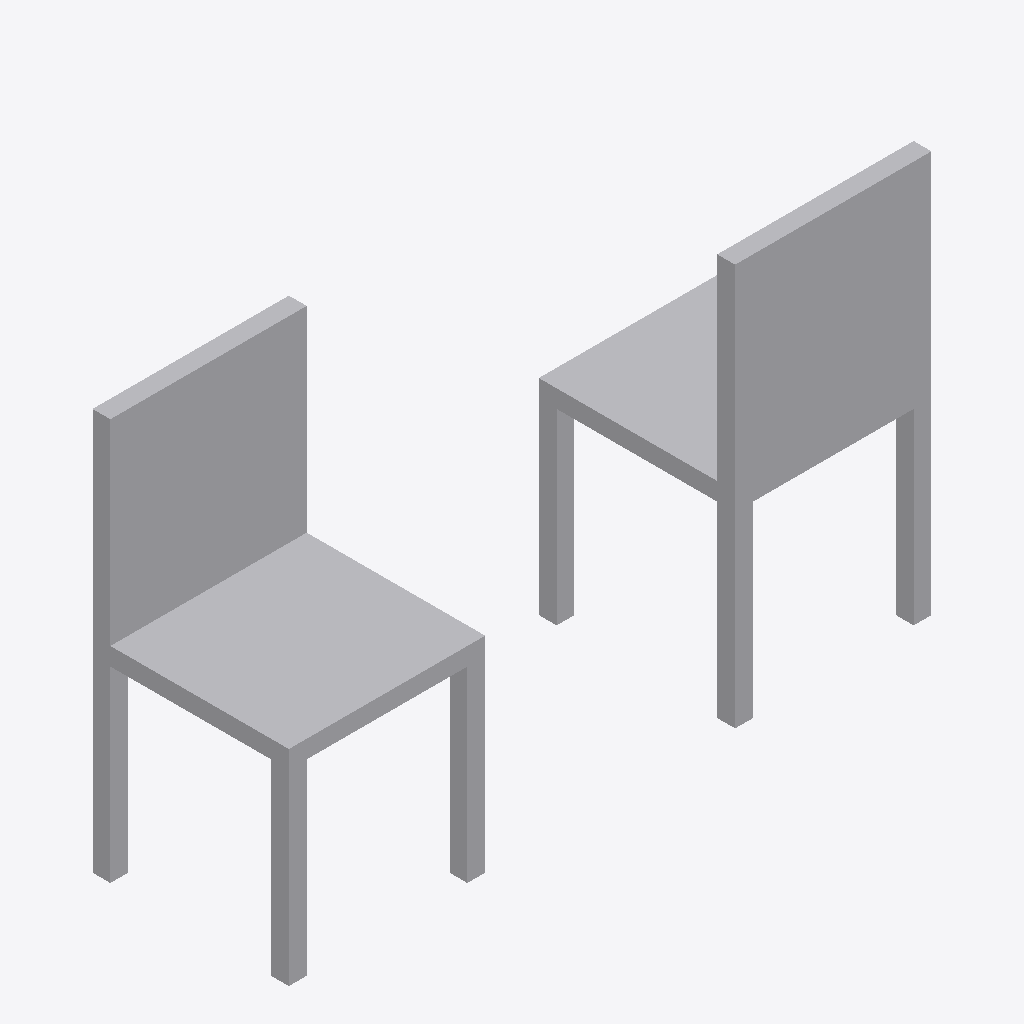
Isometric view of an IFC building model (IFC-SPF (STEP), schema IFC4X3, length unit metre), seen from the south-west, elements coloured by IFC class: 2 other elements (light grey).
Extent 1.4 m × 0.4 m × 0.9 m (x, y, z). Storeys (1): Ground floor at 0.00 m. Elements (2): 2 IfcFurniture.

HEADER;
FILE_DESCRIPTION((''),'2;1');
FILE_NAME('07 Types and blocks.ifc','2026-10-09T14:44:27',(''),(''),'xbim Toolkit v6.1.605.0','IfcHopper','');
FILE_SCHEMA(('IFC4X3'));
ENDSEC;
DATA;
#1=IFCPROJECT('3E6JvoabDO0gvcKVns_Sw7',$,'Types and blocks',$,$,$,$,(#7),#2);
#10=IFCSITE('1GZlLZ0KvR1h3z4Er3djF7',$,'Hopper Site',$,$,#11,$,$,.ELEMENT.,$,$,$,$,$);
#14=IFCBUILDING('2d9KCWzyXR3hr42r8a2deD',$,'Hopper Building',$,$,#15,$,$,.ELEMENT.,$,$,$);
#18=IFCBUILDINGSTOREY('0rLEjYqtvRxQxBNxj5NwvD',$,'Ground floor',$,$,#19,$,$,.ELEMENT.,0.0);
#22=IFCFURNITURE('3xQNxQgfrTHPsVxMtZmK5y',$,'Chair',$,$,#23,#498,$,$);
#499=IFCFURNITURE('2pN6JFoEjLYfbLD1f$Fh17',$,'Chair',$,$,#500,#509,$,$);
ENDSEC;
